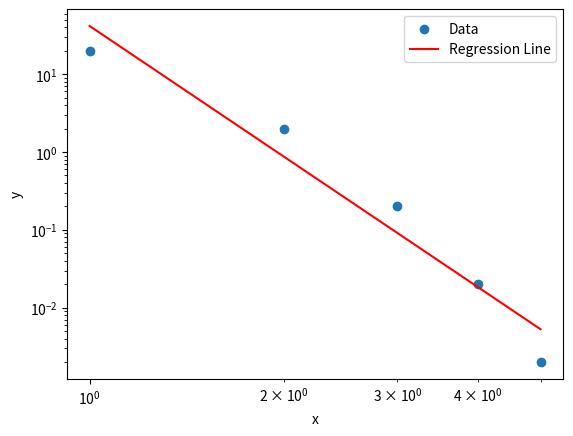

Source code (Python):
import numpy as np

# Example data
x_values = np.array([1, 2, 3, 4, 5])  # Independent variable
y_values = np.array([2e1, 2e0, 2e-1, 2e-2, 2e-3])  # Dependent variable

def loglogfit(x_values, y_values):
    # For a log-log scale regression
    log_x = np.log(x_values)
    log_y = np.log(y_values)

    # Set up the design matrix for a linear model
    A = np.vstack([log_x, np.ones(len(log_x))]).T

    # Solve the least squares problem
    m, c = np.linalg.lstsq(A, log_y, rcond=None)[0]

    # To plot or use the regression line:
    # Convert back if you're working on a log-log scale
    predicted_y = np.exp(m * log_x + c)
    return predicted_y, m, c

# if main
if __name__ == '__main__':
    predicted_y,m,c = loglogfit(x_values, y_values)

    # Plot the data and the regression line
    import matplotlib.pyplot as plt
    plt.scatter(x_values, y_values, label="Data")
    plt.plot(x_values, predicted_y, label="Regression Line", color="red")
    plt.yscale("log")
    plt.xscale("log")
    plt.xlabel("x")
    plt.ylabel("y")
    plt.legend()
    plt.show()